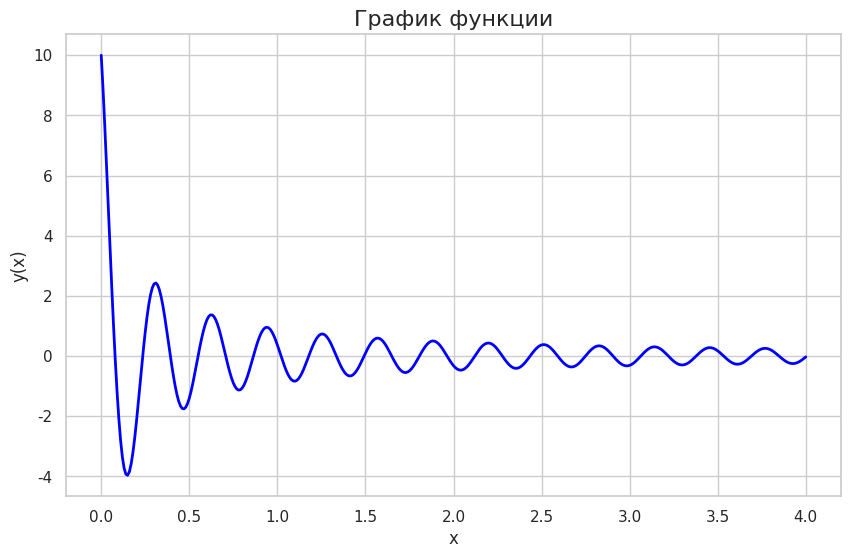

Source code (Python):
import numpy as np
import pandas as pd
import seaborn as sns
import matplotlib.pyplot as plt

def plot_function_seaborn(func, x_range, step=0.01):
    x = np.arange(x_range[0], x_range[1] + step, step)
    y = func(x)
    # DataFrame для использования с seaborn
    df = pd.DataFrame({'x': x, 'y': y})

    sns.set(style="whitegrid")
    plt.figure(figsize=(10, 6))
    sns.lineplot(x='x', y='y', data=df, color='blue', linewidth=2.0)
    plt.xlabel("x", fontsize=12)
    plt.ylabel("y(x)", fontsize=12)
    plt.title("График функции", fontsize=16)
    plt.grid(True)  # Отображение сетки
    plt.show()
def my_function(x):
    return np.cos(20 * x) / (x + 0.1)
x_range = (0, 4) # Диапазон x и шаг котоыре у нас так то в домашке
step = 0.01

plot_function_seaborn(my_function, x_range, step)
